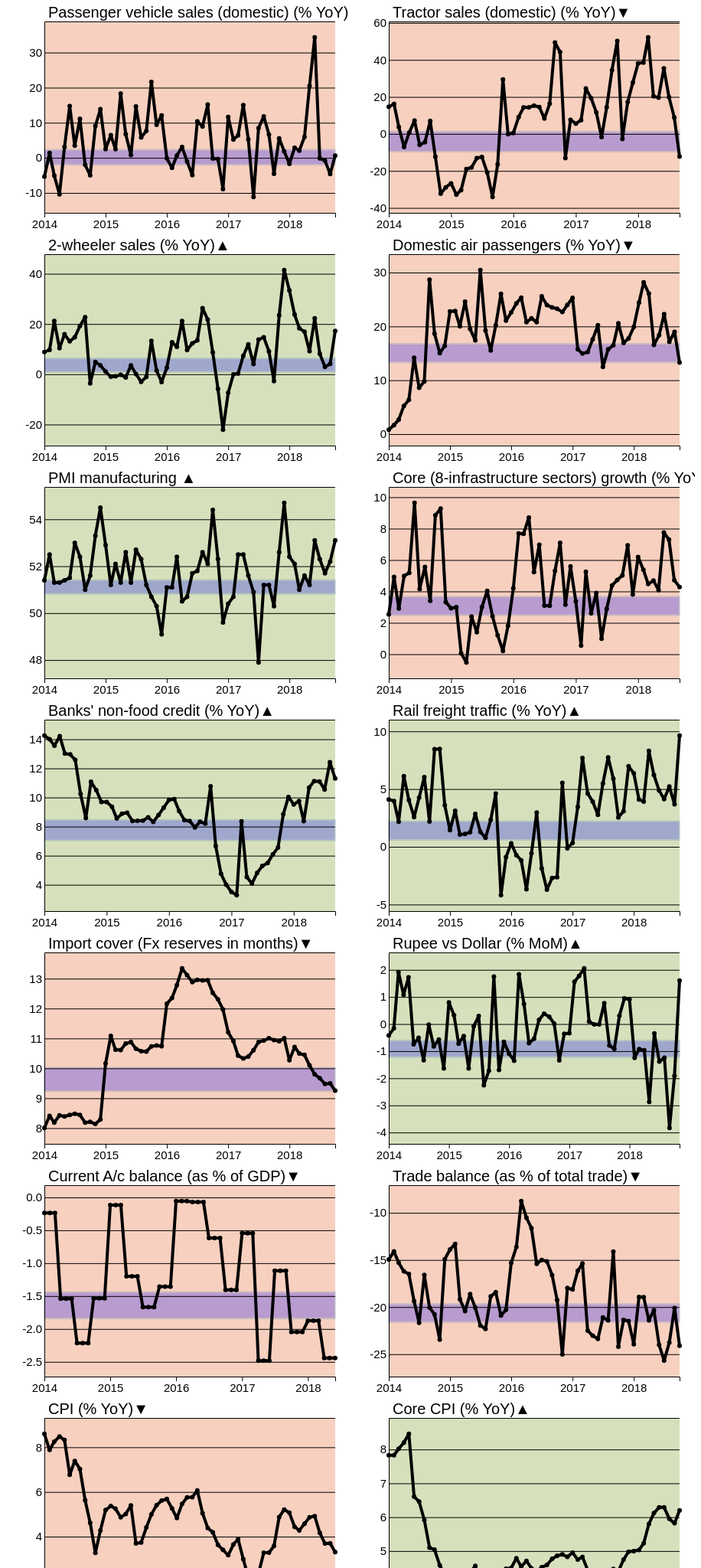
D3 v4 page, settled after 480 driven frames (8 s of simulated time); the page loaded 1 data file(s).


    // set the dimensions and margins of the graph
    var margin = { top: 20, right: 20, bottom: 30, left: 50 },
        width = 450 - margin.left - margin.right,
        height = 300
         - margin.top - margin.bottom;

    // parse the date / time
    var parseTime = d3.timeParse("%b %y");

    d3.json("dashboardrawdata.json", function(error, Data) {
        if (error) throw error;

        // set the ranges
        var x = d3.scaleTime().range([0, width]);
        var y = d3.scaleLinear().range([height, 0]);

        // define the line
        var valueline = d3.line()
            .x(function(d) { return x(d.Year); })
            .y(function(d) { return y(d.Value); });

        // append the svg obgect to the body of the page
        // appends a 'group' element to 'svg'
        // moves the 'group' element to the top left margin
        var svg = d3.select("body").selectAll("svg")
            .data(Data.data)
            .enter().append("svg")
            .attr("width", width + margin.left + margin.right)
            .attr("height", height + margin.top + margin.bottom)
            .append("g")
            .attr("transform",
                "translate(" + margin.left + "," + margin.top + ")")
            .each(multiple);

        var tooltip = d3.select("body")
            .append("div")
            .attr("class", "tooltip");

        var months = ["January", "February", "March", "April", "May", "June", "July", "August", "September", "October", "November", "December"];


        function multiple(Variable) {

            var svg = d3.select(this);
            data = Variable.values
            data.forEach(function(d) {

                d.Year = parseTime(d.Year);
                d.Value = +d.Value;
            });

            var extent = d3.extent(data, function(d) { return d.Year; })

            // Scale the range of the data
            x.domain(extent);

            buffer = (d3.max(data, function(d) { return +d.Value; }) - d3.min(data, function(d) { return +d.Value; })) / 10

            y.domain([d3.min(data, function(d) { return +d.Value; }) - buffer, d3.max(data, function(d) { return +d.Value; }) + buffer]);

            console.log(Variable.variable)

            if (Variable.variable)


            if (data[data.length - 1]['Value'] < Variable.lowerrange) {
                svg.append("rect")
                    .attr("width", 380)
                    .attr("height", 250)
                    .attr("fill", "#F7D0BF");

                var arrow = "▼"

            } else if (data[data.length - 1]['Value'] > Variable.upperrange) {
                svg.append("rect")
                    .attr("width", 380)
                    .attr("height", 250)
                    .attr("fill", "#D6E0BC")
                    .attr("stroke-width", 0);

                var arrow = "▲"
            } else {
                svg.append("rect")
                    .attr("width", 380)
                    .attr("height", 250)
                    .attr("fill", "#FFFFFF");

                var arrow = "◀ ▶"
            }

            svg.append("text")
                .attr("x", 5)
                .attr("y", -5)
                .style("font-size", "20px")
                .text(Variable.variable + " " + Variable.suffix + arrow);


            svg.append("g")
                .attr("class", "band")
                .append("rect")
                .attr("x", 0)
                .attr("y", y(Variable.upperrange))
                .attr("height", y(Variable.upperrange) - y(Variable.lowerrange))
                .attr("width", width)
                .style("stroke", "#4D7DBF")
                .style("stroke-width", "2px")
                .style("fill", "blue")
                .style("opacity", 0.25);


            // Add the valueline path.
            svg.append("path")
                .data([data])
                .attr("class", "line")
                .attr("d", valueline);



            var circles = svg.selectAll("circle")
                .data(data)
                .enter()
                .append("circle");


            circles.attr("cx", function(d) {
                    return x((d.Year))
                })
                .attr("cy", function(d) {
                    return y((d.Value))
                })
                .attr("r", 3)
                .style("opacity", 1); // this is optional - if you want visible dots or not!

            circles
                .on("mouseover", mouseoverFunc)
                .on("mousemove", mousemoveFunc)
                .on("mouseout", mouseoutFunc);

            svg.append("g")
                .attr("transform", "translate(0," + height + ")")
                .call(d3.axisBottom(x).ticks(5))
                .style("font-size", "15px");

            // Add the Y Axis

            svg.append("g")
                .call(d3.axisLeft(y).ticks(5).tickSize(-width))
                .style("font-size", "15px");


        }

        function mouseoverFunc(d) {
            // Adding a subtle animation to increase the dot size when over it!
            d3.select(this)
                .transition()
                .duration(50)
                .style("opacity", 1)
                .attr("r", 7);
            tooltip
                .style("display", null) // this removes the display none setting from it
                .html("<p>" + months[d.Year.getUTCMonth()] + " " + d.Year.getFullYear() +
                    "<br> <b>" + d.Value.toFixed(2) + "</b></p>");
        }

        function mousemoveFunc(d) {
            tooltip
                .style("top", (d3.event.pageY - 10) + "px")
                .style("left", (d3.event.pageX + 10) + "px");
        }

        function mouseoutFunc(d) {
            // shrink it back down:
            d3.select(this)
                .transition()
                .style("opacity", 0)
                .attr("r", 3);
            tooltip.style("display", "none"); // this sets it to invisible!
        }


    });
    

### data: dashboardrawdata.json
{
 "period": "November 2018",
 "data": [
  {
   "variable": "Passenger vehicle sales (domestic)",
   "lowerrange": 6.57,
   "upperrange": 2.3,
   "suffix": "(% YoY)",
   "values": [
    "{... 2 keys}",
    "{... 2 keys}",
    "{... 2 keys}",
    "{... 2 keys}",
    "{... 2 keys}",
    "{... 2 keys}",
    "{... 2 keys}",
    "{... 2 keys}",
    "... 50 more items"
   ]
  },
  {
   "variable": "Tractor sales (domestic)",
   "lowerrange": 12.14,
   "upperrange": 1.3,
   "suffix": "(% YoY)",
   "values": [
    "{... 2 keys}",
    "{... 2 keys}",
    "{... 2 keys}",
    "{... 2 keys}",
    "{... 2 keys}",
    "{... 2 keys}",
    "{... 2 keys}",
    "{... 2 keys}",
    "... 49 more items"
   ]
  },
  {
   "variable": "2-wheeler sales",
   "lowerrange": 11.74,
   "upperrange": 6.33,
   "suffix": "(% YoY)",
   "values": [
    "{... 2 keys}",
    "{... 2 keys}",
    "{... 2 keys}",
    "{... 2 keys}",
    "{... 2 keys}",
    "{... 2 keys}",
    "{... 2 keys}",
    "{... 2 keys}",
    "... 50 more items"
   ]
  },
  {
   "variable": "Domestic air passengers",
   "lowerrange": 20.19,
   "upperrange": 16.76,
   "suffix": "(% YoY)",
   "values": [
    "{... 2 keys}",
    "{... 2 keys}",
    "{... 2 keys}",
    "{... 2 keys}",
    "{... 2 keys}",
    "{... 2 keys}",
    "{... 2 keys}",
    "{... 2 keys}",
    "... 50 more items"
   ]
  },
  {
   "variable": "PMI manufacturing",
   "lowerrange": 52.0,
   "upperrange": 51.41,
   "suffix": "",
   "values": [
    "{... 2 keys}",
    "{... 2 keys}",
    "{... 2 keys}",
    "{... 2 keys}",
    "{... 2 keys}",
    "{... 2 keys}",
    "{... 2 keys}",
    "{... 2 keys}",
    "... 50 more items"
   ]
  },
  {
   "variable": "Core (8-infrastructure sectors) growth",
   "lowerrange": 4.85,
   "upperrange": 3.67,
   "suffix": "(% YoY)",
   "values": [
    "{... 2 keys}",
    "{... 2 keys}",
    "{... 2 keys}",
    "{... 2 keys}",
    "{... 2 keys}",
    "{... 2 keys}",
    "{... 2 keys}",
    "{... 2 keys}",
    "... 49 more items"
   ]
  },
  {
   "variable": "Banks' non-food credit",
   "lowerrange": 9.87,
   "upperrange": 8.46,
   "suffix": "(% YoY)",
   "values": [
    "{... 2 keys}",
    "{... 2 keys}",
    "{... 2 keys}",
    "{... 2 keys}",
    "{... 2 keys}",
    "{... 2 keys}",
    "{... 2 keys}",
    "{... 2 keys}",
    "... 49 more items"
   ]
  },
  {
   "variable": "Rail freight traffic",
   "lowerrange": 3.82,
   "upperrange": 2.21,
   "suffix": "(% YoY)",
   "values": [
    "{... 2 keys}",
    "{... 2 keys}",
    "{... 2 keys}",
    "{... 2 keys}",
    "{... 2 keys}",
    "{... 2 keys}",
    "{... 2 keys}",
    "{... 2 keys}",
    "... 50 more items"
   ]
  },
  "... 8 more items"
 ]
}